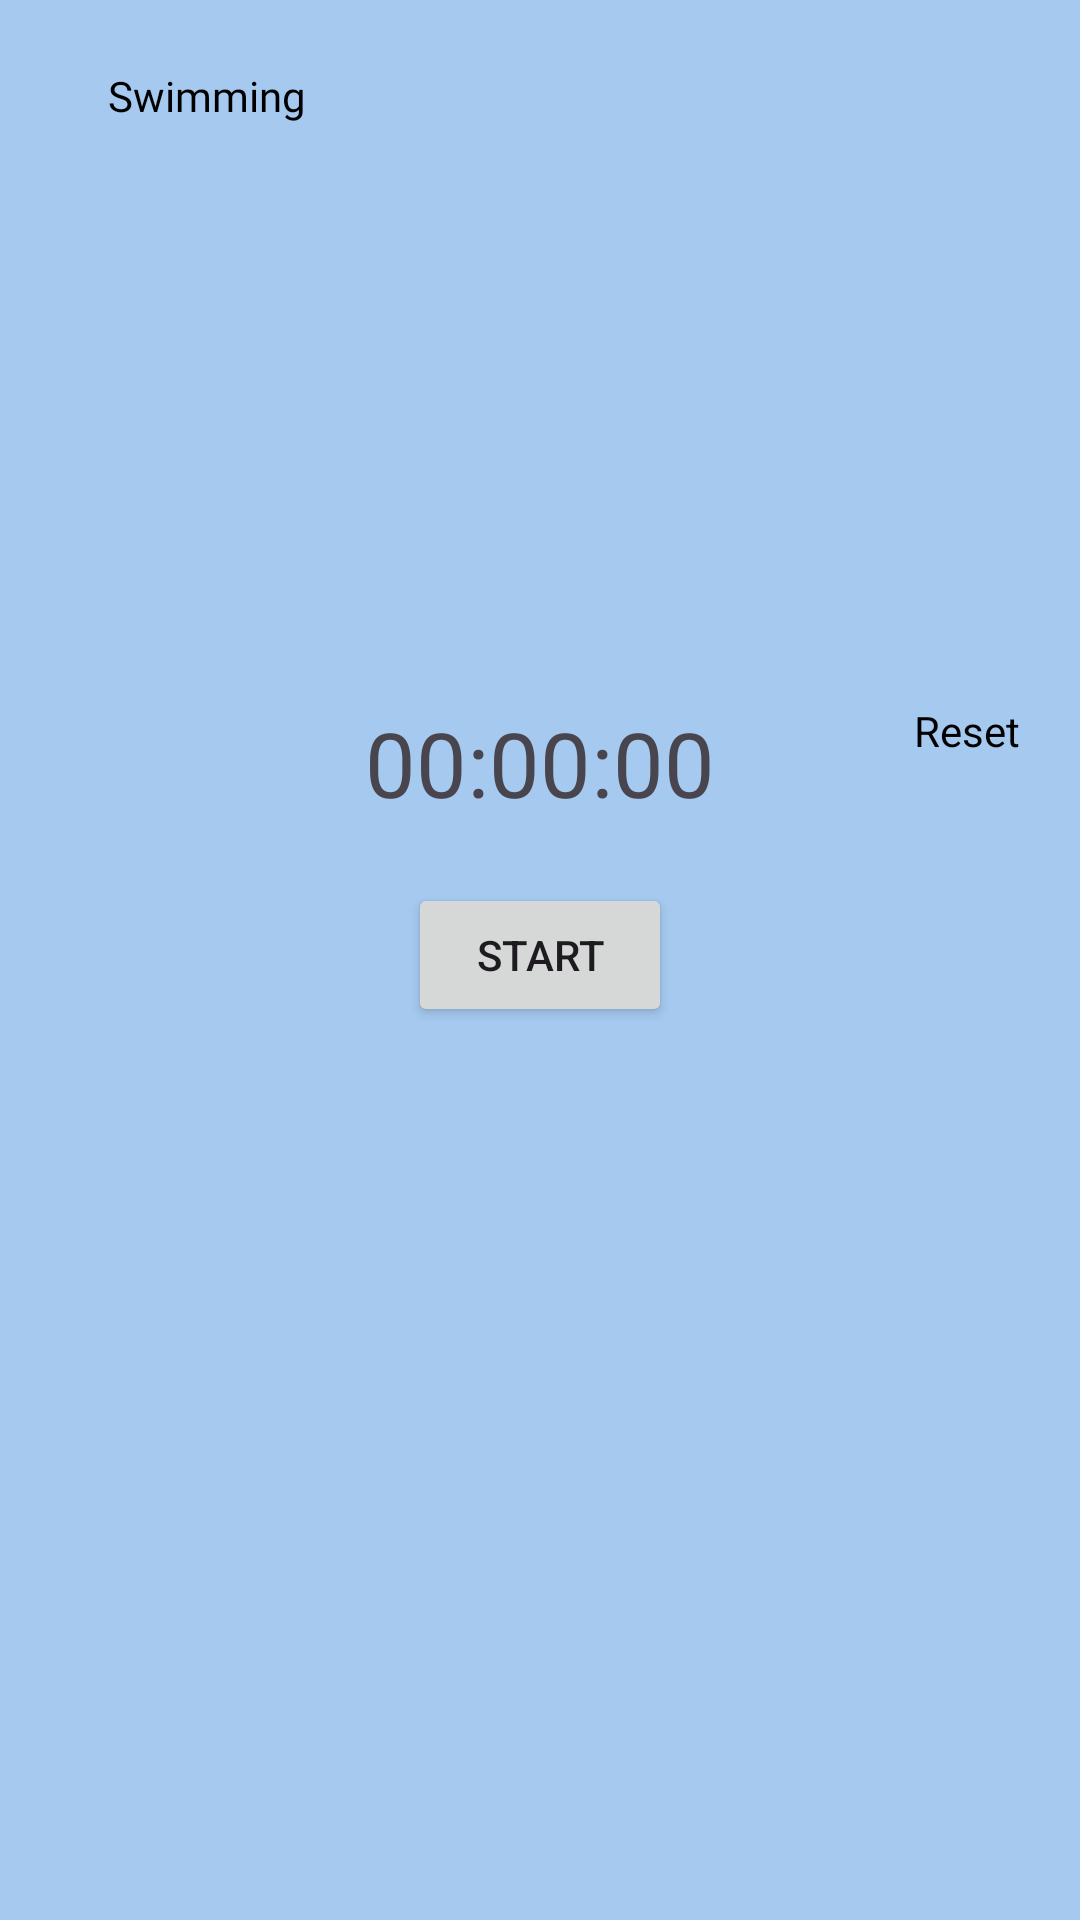

Layout XML and referenced resources for this Android screen:
<!-- AndroidManifest.xml: application theme Theme.Cardio_Aware -->
<!-- res/layout/activity_swimming.xml -->
<?xml version="1.0" encoding="utf-8"?>
<RelativeLayout xmlns:android="http://schemas.android.com/apk/res/android"
    android:layout_width="match_parent"
    android:layout_height="match_parent"
    xmlns:app="http://schemas.android.com/apk/res-auto"
    xmlns:tools="http://schemas.android.com/tools"
    android:background="@color/softblue"
    tools:context=".Swimming"
    android:id="@+id/main"
    android:fitsSystemWindows="true">

    <androidx.appcompat.widget.Toolbar
        android:id="@+id/toolbar"
        android:layout_width="match_parent"
        android:layout_height="wrap_content"
        android:layout_centerHorizontal="true"
        app:titleTextColor="@color/black">

        <ImageView
            android:id="@+id/back"
            android:layout_width="wrap_content"
            android:layout_height="wrap_content"
            android:src="@drawable/round_arrow_back_ios_24"
            android:layout_marginEnd="20dp"/>
        <TextView
            android:layout_width="wrap_content"
            android:layout_height="wrap_content"
            android:text="Swimming"
            android:fontFamily="@font/days_one"
            android:textColor="@color/black"/>
    </androidx.appcompat.widget.Toolbar>

    <LinearLayout
        android:id="@+id/linear"
        android:layout_width="match_parent"
        android:layout_height="150dp"
        android:orientation="vertical"
        android:background="@drawable/swim"
        android:layout_below="@id/toolbar"/>

    <TextView
        android:id="@+id/timerTextView"
        android:layout_width="wrap_content"
        android:layout_height="wrap_content"
        android:text="00:00:00"
        android:textSize="30sp"
        android:layout_below="@id/linear"
        android:layout_centerHorizontal="true"
        android:layout_marginTop="20dp"/>

    <Button
        android:id="@+id/startStopButton"
        android:layout_width="wrap_content"
        android:layout_height="wrap_content"
        android:text="Start"
        android:layout_below="@id/timerTextView"
        android:layout_centerHorizontal="true"
        android:layout_marginTop="20dp"/>

    <ListView
        android:id="@+id/listView"
        android:layout_width="match_parent"
        android:layout_height="wrap_content"
        android:layout_below="@id/startStopButton"
        android:layout_marginTop="20dp"/>

    <TextView
        android:id="@+id/resetButton"
        android:layout_width="wrap_content"
        android:layout_height="wrap_content"
        android:text="Reset"
        android:textColor="@color/black"
        android:layout_below="@id/linear"
        android:layout_alignParentRight="true"
        android:layout_marginRight="20dp"
        android:layout_marginTop="20dp"/>
</RelativeLayout>
<!-- resources referenced by this layout -->
<resources>
  <color name="black">#FF000000</color>
  <color name="softblue">#A5C9EF</color>
  <style name="Theme.Cardio_Aware" parent="Base.Theme.Cardio_Aware" />
  <style name="Base.Theme.Cardio_Aware" parent="Theme.Material3.DayNight.NoActionBar">
          
          
      </style>
</resources>
